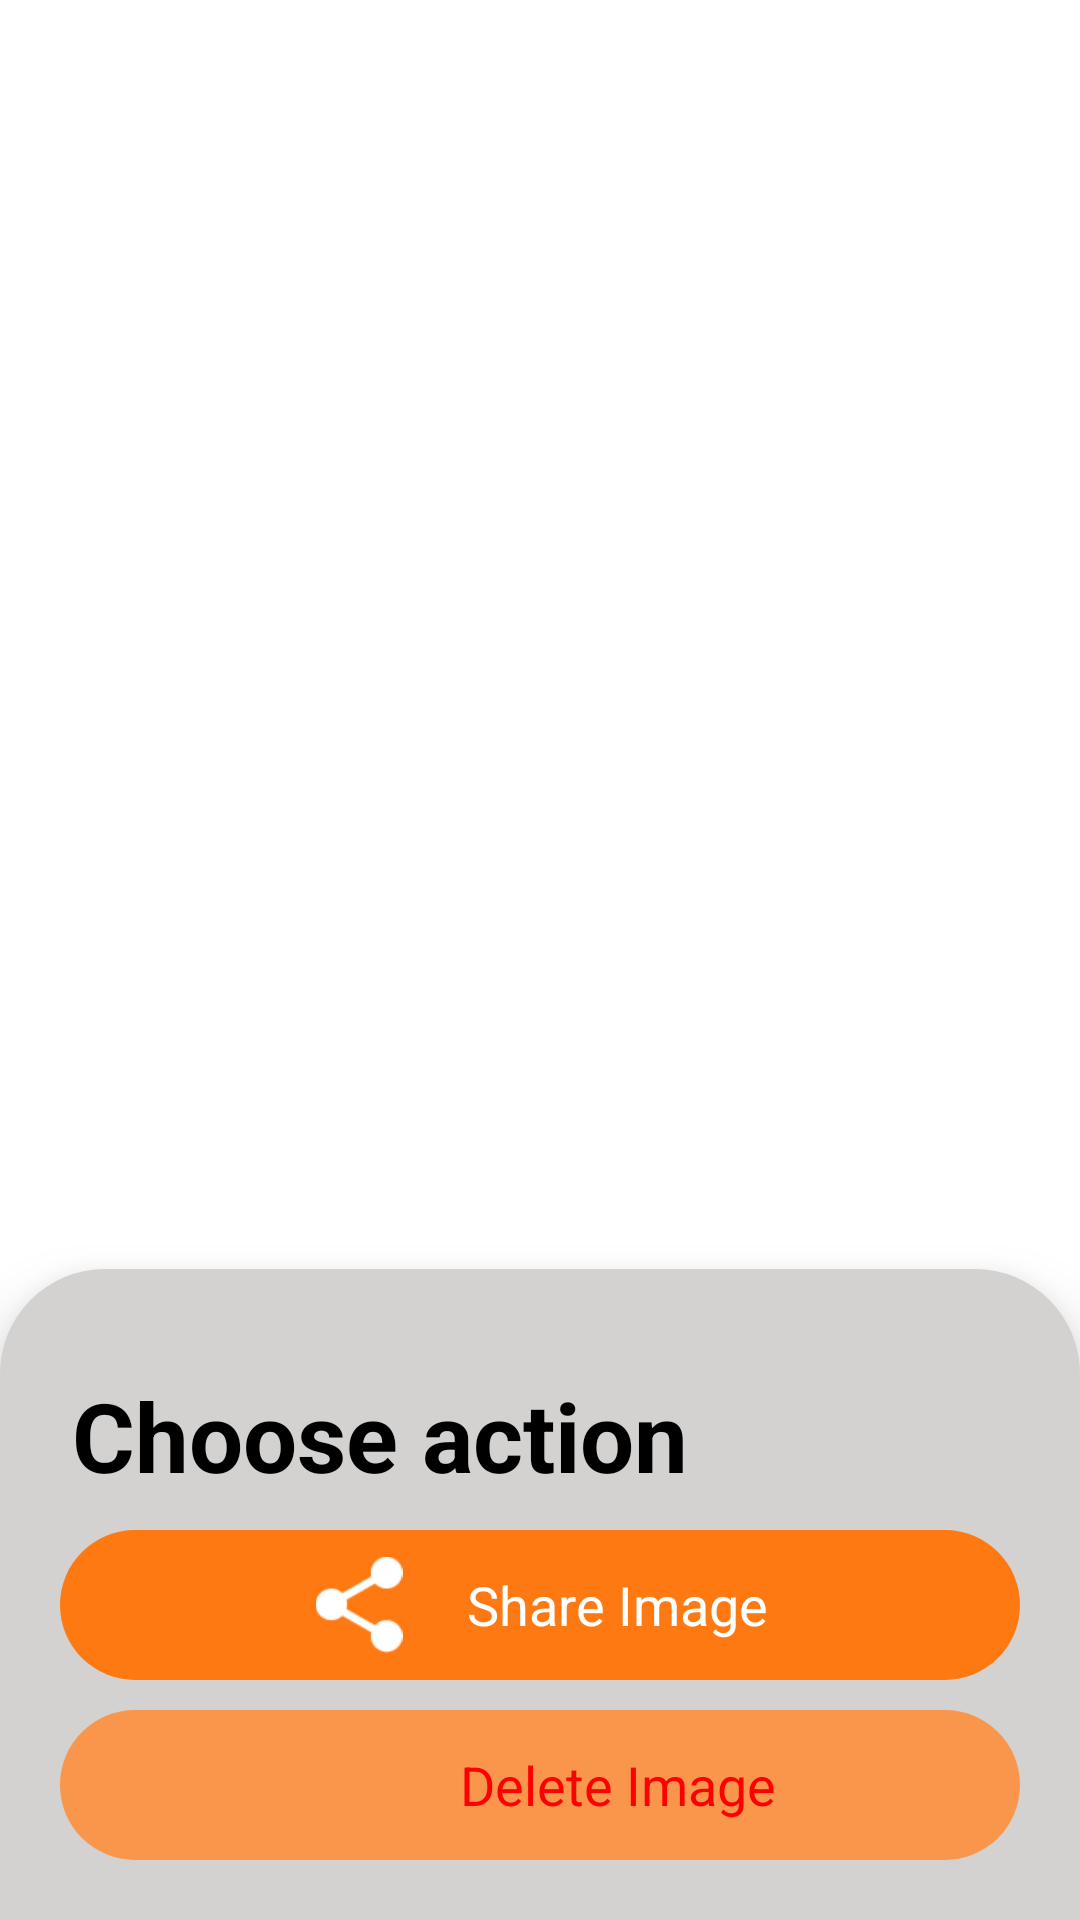

Android layout source for this screen:
<!-- AndroidManifest.xml: application theme Theme.PencilSketch -->
<!-- res/layout/bottom_sheet.xml -->
<?xml version="1.0" encoding="utf-8"?>
<androidx.coordinatorlayout.widget.CoordinatorLayout xmlns:android="http://schemas.android.com/apk/res/android"
    xmlns:app="http://schemas.android.com/apk/res-auto"
    xmlns:tools="http://schemas.android.com/tools"
    android:layout_width="match_parent"
    android:elevation="5dp"
    android:layout_height="match_parent"
    android:layout_gravity="center">
    <FrameLayout
        android:id="@+id/bottom_sheet_frame"
        android:layout_width="match_parent"
        android:layout_height="wrap_content"
        android:background="@drawable/btm_bg"
        android:elevation="13dp"
        app:layout_behavior="com.google.android.material.bottomsheet.BottomSheetBehavior"
        >

        <androidx.constraintlayout.widget.ConstraintLayout

            android:layout_width="match_parent"
            android:layout_height="match_parent"
            android:layout_marginHorizontal="10dp"
            android:layout_marginVertical="20dp">

            <TextView
                android:id="@+id/textView2"
                android:layout_width="wrap_content"
                android:layout_height="wrap_content"
                android:layout_margin="14dp"
                android:text="Choose action"
                android:textColor="@color/black"
                android:textSize="32dp"
                android:textStyle="bold"
                app:layout_constraintStart_toStartOf="parent"
                app:layout_constraintTop_toTopOf="parent" />

            <ImageView
                android:id="@+id/close_btm"
                android:layout_width="44dp"
                android:layout_height="44dp"
                android:padding="10dp"
                android:layout_marginHorizontal="10dp"
                android:src="@drawable/ic_close"
                app:layout_constraintEnd_toEndOf="parent"
                app:layout_constraintTop_toTopOf="parent" />

            <LinearLayout
                android:id="@+id/btn_share"
                android:layout_margin="10dp"
                android:background="@drawable/btn_yellow_bg"

                android:layout_width="match_parent"
                android:layout_height="50dp"
                android:gravity="center"
                android:orientation="horizontal"
                app:layout_constraintEnd_toEndOf="parent"
                app:layout_constraintStart_toStartOf="parent"
                app:layout_constraintTop_toBottomOf="@+id/textView2">

                <ImageView
                    android:layout_width="32dp"
                    android:layout_height="32dp"
                    android:layout_gravity="center_vertical"
                    app:tint="@color/white"
                    android:src="@drawable/share" />

                <TextView
                    android:layout_width="wrap_content"
                    android:layout_height="wrap_content"
                    android:layout_gravity="center_vertical"
                    android:layout_marginStart="20dp"
                    android:text="Share Image"
                    android:textColor="@color/white"
                    android:textSize="18dp" />
            </LinearLayout>

            <LinearLayout
                android:id="@+id/btn_delete"
                android:layout_width="match_parent"
                android:layout_height="50dp"
                android:background="@drawable/btn_yellow_bg_normal"
                android:gravity="center"
                android:layout_margin="10dp"
                android:orientation="horizontal"
                app:layout_constraintEnd_toEndOf="parent"
                app:layout_constraintStart_toStartOf="parent"
                app:layout_constraintTop_toBottomOf="@+id/btn_share">

                <ImageView
                    android:layout_width="32dp"
                    android:layout_height="32dp"
                    android:layout_gravity="center_vertical"
                    android:src="@drawable/ic_baseline_delete_24"
                    app:tint="#FF0000" />

                <TextView
                    android:layout_width="wrap_content"
                    android:layout_height="wrap_content"
                    android:layout_gravity="center_vertical"
                    android:layout_marginStart="20dp"
                    android:text="Delete Image"
                    android:textColor="#FF0000"
                    android:textSize="18dp" />
            </LinearLayout>
        </androidx.constraintlayout.widget.ConstraintLayout>

    </FrameLayout>

</androidx.coordinatorlayout.widget.CoordinatorLayout>
<!-- resources referenced by this layout -->
<resources>
  <color name="black">#FF000000</color>
  <color name="white">#FFFFFFFF</color>
  <!-- drawable btm_bg (drawable) -->
  <?xml version="1.0" encoding="utf-8"?>
  <shape xmlns:android="http://schemas.android.com/apk/res/android"
      android:shape="rectangle">
      <solid android:color="#D3D2D0"
          />
      <corners android:topRightRadius="35dp"
          android:topLeftRadius="35dp"/>
  
  </shape>
  <!-- drawable btn_yellow_bg (drawable) -->
  <ripple xmlns:android="http://schemas.android.com/apk/res/android"
      xmlns:tools="http://schemas.android.com/tools"
      android:color="@color/yellow_700"
      tools:targetApi="lollipop">
      <item android:id="@android:id/mask">
          <shape android:shape="rectangle">
              <solid android:color="#BCB8B8" />
              <corners android:radius="100dp"/>
  
          </shape>
      </item>
      <item
          android:id="@android:id/background" >
          <shape android:shape="rectangle">
              <solid android:color="@color/yellow_700"/>
              <corners android:radius="100dp"/>
          </shape>
      </item>
  </ripple>
  <!-- drawable btn_yellow_bg_normal (drawable-v24) -->
  <ripple xmlns:android="http://schemas.android.com/apk/res/android"
      xmlns:tools="http://schemas.android.com/tools"
      android:color="@color/yellow_200"
      tools:targetApi="lollipop">
      <item android:id="@android:id/mask">
          <shape android:shape="rectangle">
              <solid android:color="#BCB8B8" />
              <corners android:radius="100dp"/>
  
          </shape>
      </item>
      <item
          android:id="@android:id/background" >
          <shape android:shape="rectangle">
              <solid android:color="@color/yellow_200"/>
              <corners android:radius="100dp"/>
          </shape>
      </item>
  </ripple>
  <!-- drawable share: png bitmap (drawable-v24, 1245 bytes) -->
  <style name="Theme.PencilSketch" parent="Theme.MaterialComponents.Light.NoActionBar">
          
          <item name="colorPrimary">@color/yellow_200</item>
          <item name="colorPrimaryVariant">@color/yellow_700</item>
          <item name="colorOnPrimary">@color/white</item>
          
          <item name="colorSecondary">@color/yellow_200</item>
          <item name="colorSecondaryVariant">@color/yellow_700</item>
          <item name="colorOnSecondary">@color/black</item>
          
          <item name="android:statusBarColor" tools:targetApi="l">?attr/colorPrimaryVariant</item>
          
      </style>
  <color name="yellow_700">#FF7913</color>
  <color name="yellow_200">#FA964B</color>
</resources>
